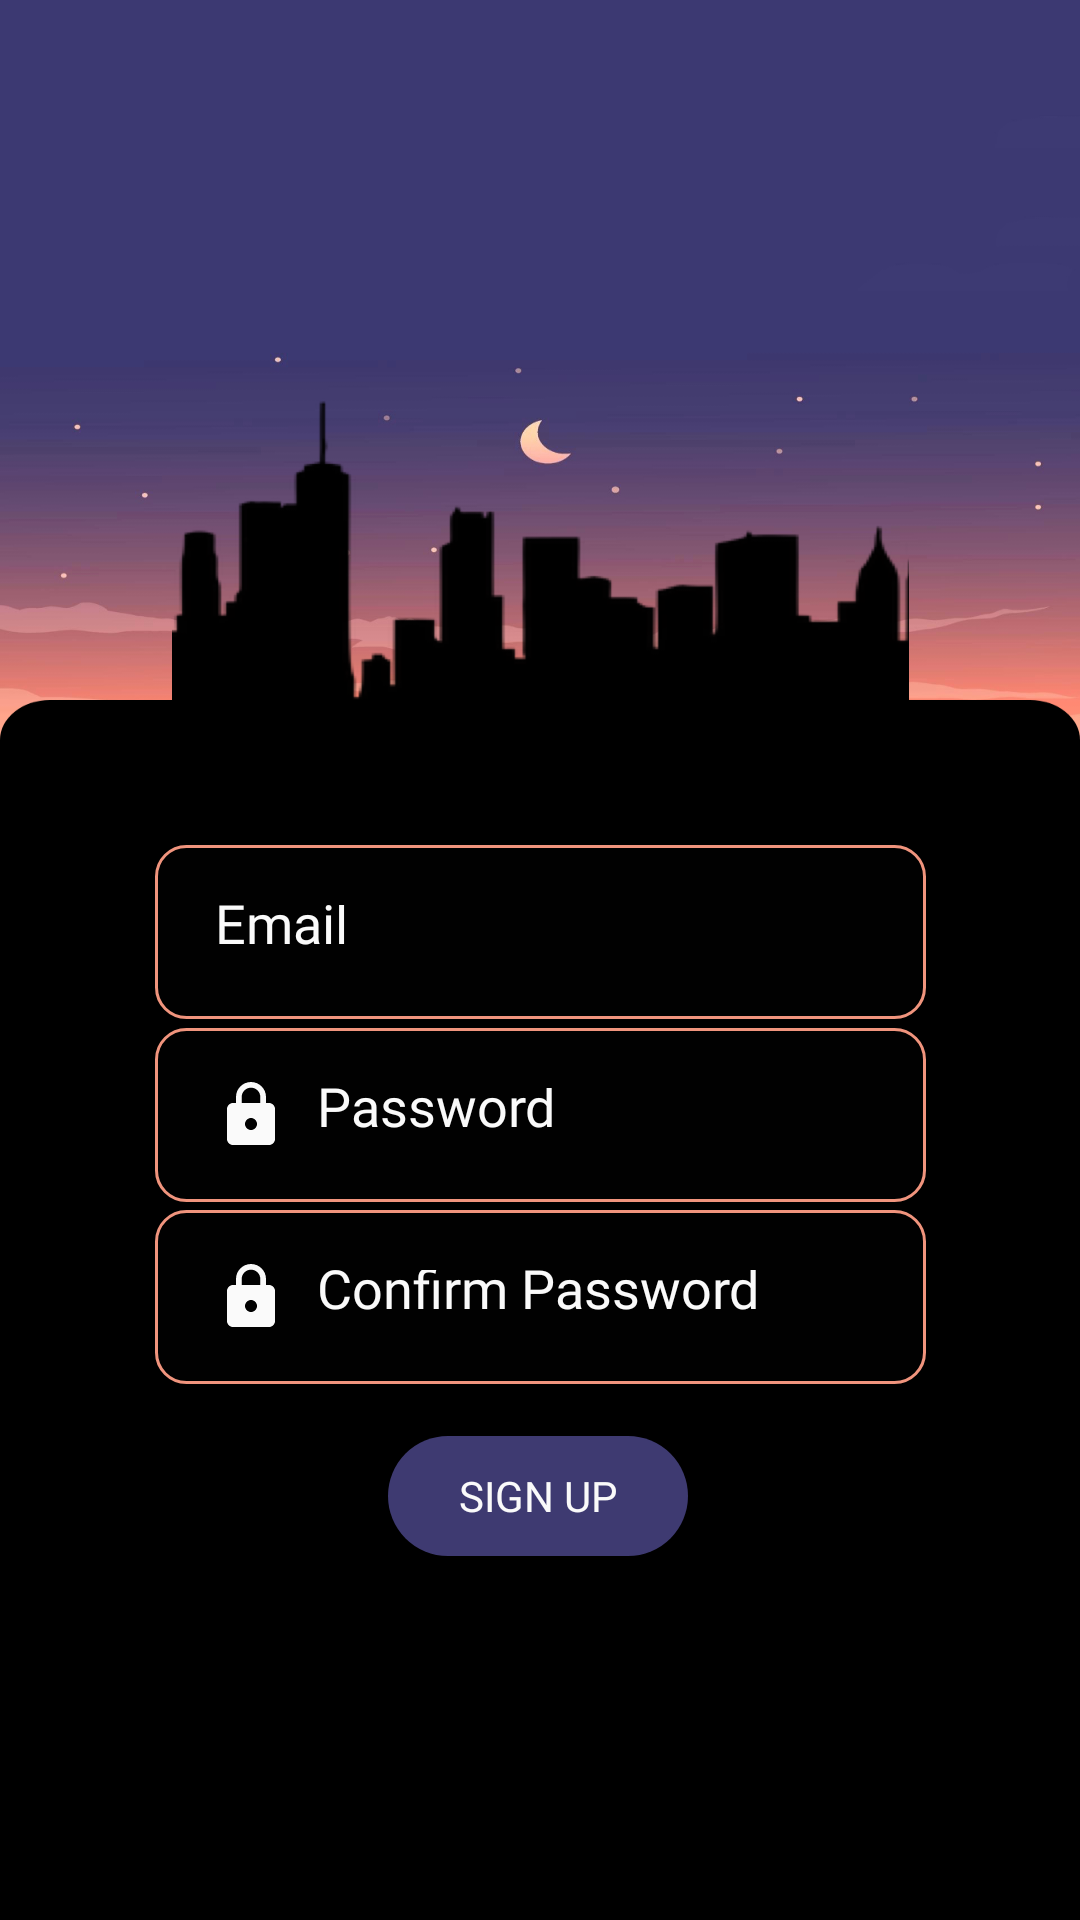

Android layout source for this screen:
<!-- AndroidManifest.xml: application theme Theme.SplashScreen -->
<!-- res/layout/activity_signup.xml -->
<?xml version="1.0" encoding="utf-8"?>
<androidx.constraintlayout.widget.ConstraintLayout xmlns:android="http://schemas.android.com/apk/res/android"
    xmlns:app="http://schemas.android.com/apk/res-auto"
    xmlns:tools="http://schemas.android.com/tools"
    android:layout_width="match_parent"
    android:layout_height="match_parent"
    tools:context=".signupActivity"
    android:background="@drawable/signup_1">

    <EditText
        android:id="@+id/emailsignup"
        android:layout_width="257dp"
        android:layout_height="58dp"
        android:autofillHints=""
        android:background="@drawable/edit_1"
        android:drawableStart="@drawable/ic_baseline_person_24"
        android:drawablePadding="10dp"
        android:fontFamily="@font/roboto_medium"
        android:hint="@string/email"
        android:inputType="textEmailAddress"
        android:padding="20dp"
        android:textColor="#fafafa"
        android:textColorHint="#fafafa"
        app:layout_constraintBottom_toBottomOf="parent"
        app:layout_constraintEnd_toEndOf="parent"
        app:layout_constraintStart_toStartOf="parent"
        app:layout_constraintTop_toTopOf="parent"
        app:layout_constraintVertical_bias="0.484"
        tools:ignore="TextContrastCheck" />

    <EditText
        android:id="@+id/passwordsignup"
        android:layout_width="257dp"
        android:layout_height="58dp"
        android:autofillHints=""
        android:background="@drawable/edit_1"
        android:drawableStart="@drawable/ic_baseline_lock_24"
        android:drawablePadding="10dp"
        android:fontFamily="@font/roboto_medium"
        android:hint="@string/password"
        android:inputType="textPassword"
        android:padding="20dp"
        android:textColor="#fafafa"
        android:textColorHint="#fafafa"
        app:layout_constraintBottom_toBottomOf="parent"
        app:layout_constraintEnd_toEndOf="parent"
        app:layout_constraintStart_toStartOf="parent"
        app:layout_constraintTop_toTopOf="parent"
        app:layout_constraintVertical_bias="0.589"
        tools:ignore="TextContrastCheck" />

    <EditText
        android:id="@+id/confirmpassword"
        android:layout_width="257dp"
        android:layout_height="58dp"
        android:autofillHints=""
        android:background="@drawable/edit_1"
        android:drawableStart="@drawable/ic_baseline_lock_24"
        android:drawablePadding="10dp"
        android:fontFamily="@font/roboto_medium"
        android:hint="@string/confirmpassword"
        android:inputType="textPassword"
        android:padding="20dp"
        android:textColor="#fafafa"
        android:textColorHint="#fafafa"
        app:layout_constraintBottom_toBottomOf="parent"
        app:layout_constraintEnd_toEndOf="parent"
        app:layout_constraintStart_toStartOf="parent"
        app:layout_constraintTop_toTopOf="parent"
        app:layout_constraintVertical_bias="0.693"
        tools:ignore="TextContrastCheck" />

    <androidx.appcompat.widget.AppCompatButton
        android:id="@+id/confirmButton"
        android:layout_width="100dp"
        android:layout_height="40dp"
        android:background="@drawable/button"
        android:fontFamily="@font/roboto_bold"
        android:text="Sign Up"
        android:textColor="#fafafa"
        app:layout_constraintBottom_toBottomOf="parent"
        app:layout_constraintEnd_toEndOf="parent"
        app:layout_constraintHorizontal_bias="0.498"
        app:layout_constraintStart_toStartOf="parent"
        app:layout_constraintTop_toTopOf="parent"
        app:layout_constraintVertical_bias="0.798" />

</androidx.constraintlayout.widget.ConstraintLayout>
<!-- resources referenced by this layout -->
<resources>
  <!-- drawable button (drawable) -->
  <?xml version="1.0" encoding="utf-8"?>
  <shape xmlns:android="http://schemas.android.com/apk/res/android">
      <solid android:color="#3e3a71"/>
      <corners android:radius="100dp"/>
  </shape>
  <!-- drawable edit_1 (drawable) -->
  <?xml version="1.0" encoding="utf-8"?>
  <shape xmlns:android="http://schemas.android.com/apk/res/android">
      <solid android:color="#010101" />
      <stroke android:color="#f0947d"/>
      <stroke android:width="1dp"/>
      <corners android:radius="10dp" />
  </shape>
  <!-- drawable ic_baseline_lock_24 (drawable) -->
  <vector android:height="24dp" android:tint="#fafafa"
      android:viewportHeight="24" android:viewportWidth="24"
      android:width="24dp" xmlns:android="http://schemas.android.com/apk/res/android">
      <path android:fillColor="@android:color/white" android:pathData="M18,8h-1L17,6c0,-2.76 -2.24,-5 -5,-5S7,3.24 7,6v2L6,8c-1.1,0 -2,0.9 -2,2v10c0,1.1 0.9,2 2,2h12c1.1,0 2,-0.9 2,-2L20,10c0,-1.1 -0.9,-2 -2,-2zM12,17c-1.1,0 -2,-0.9 -2,-2s0.9,-2 2,-2 2,0.9 2,2 -0.9,2 -2,2zM15.1,8L8.9,8L8.9,6c0,-1.71 1.39,-3.1 3.1,-3.1 1.71,0 3.1,1.39 3.1,3.1v2z"/>
  </vector>
  <!-- drawable signup_1: png bitmap (drawable-v24, 153871 bytes) -->
  <string name="confirmpassword">Confirm Password</string>
  <string name="email">Email</string>
  <string name="password">Password</string>
  <style name="Theme.SplashScreen" parent="Theme.MaterialComponents.DayNight.NoActionBar">
          
          <item name="colorPrimary">#3b396e</item>
          <item name="colorPrimaryVariant">#3b396e</item>
          <item name="colorOnPrimary">@color/white</item>
          
          <item name="colorSecondary">@color/teal_200</item>
          <item name="colorSecondaryVariant">@color/teal_700</item>
          <item name="colorOnSecondary">@color/black</item>
          
          <item name="android:statusBarColor" tools:targetApi="l">?attr/colorPrimaryVariant</item>
          
      </style>
  <color name="white">#FFFFFFFF</color>
  <color name="teal_200">#FF03DAC5</color>
  <color name="teal_700">#FF018786</color>
  <color name="black">#FF000000</color>
</resources>
